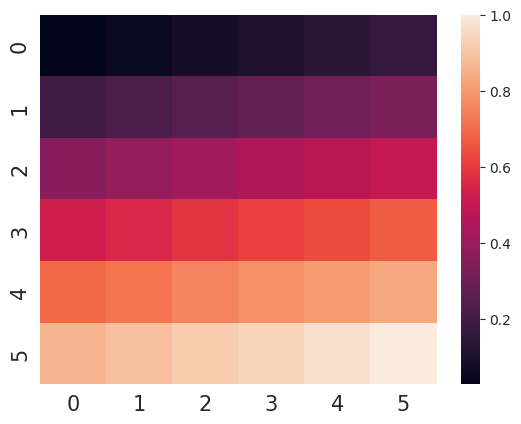

The script that saved this image:
#%%
import matplotlib.pyplot as plt
import pandas as pd
import numpy as np
import seaborn as sns

# heatmap 热力图
x = np.arange(1,37,1).reshape(6,6)/36
print(x)
#%%    
def plot_heat(data):
    sns.set_style("whitegrid")
    sns.heatmap(data)
    plt.rc('font',family='Times New Roman',weight='heavy')   
    plt.tick_params(labelsize=15)
    plt.savefig('heat_table_2.png',dpi=800)
    plt.show()
plot_heat(x)



#%%
